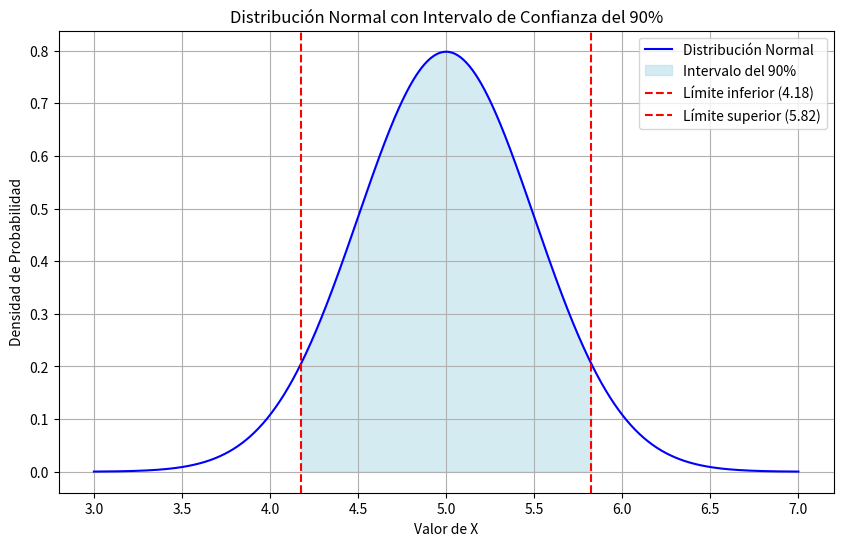

Python code for this plot:
import numpy as np
import matplotlib.pyplot as plt
import scipy.stats as stats

# Parámetros de la distribución
mu = 5
sigma = 0.5
c = 0.8225

# Crear un rango de valores para la distribución normal
x = np.linspace(mu - 4*sigma, mu + 4*sigma, 1000)
y = stats.norm.pdf(x, mu, sigma)

# Crear el gráfico
plt.figure(figsize=(10, 6))
plt.plot(x, y, label='Distribución Normal', color='blue')

# Área del intervalo de confianza
x_fill = np.linspace(mu - c, mu + c, 1000)
y_fill = stats.norm.pdf(x_fill, mu, sigma)
plt.fill_between(x_fill, y_fill, color='lightblue', alpha=0.5, label='Intervalo del 90%')

# Agregar líneas verticales para los límites del intervalo
plt.axvline(mu - c, color='red', linestyle='--', label=f'Límite inferior ({mu - c:.2f})')
plt.axvline(mu + c, color='red', linestyle='--', label=f'Límite superior ({mu + c:.2f})')

# Etiquetas y título
plt.title('Distribución Normal con Intervalo de Confianza del 90%')
plt.xlabel('Valor de X')
plt.ylabel('Densidad de Probabilidad')
plt.legend()
plt.grid(True)

# Mostrar el gráfico
plt.show()
